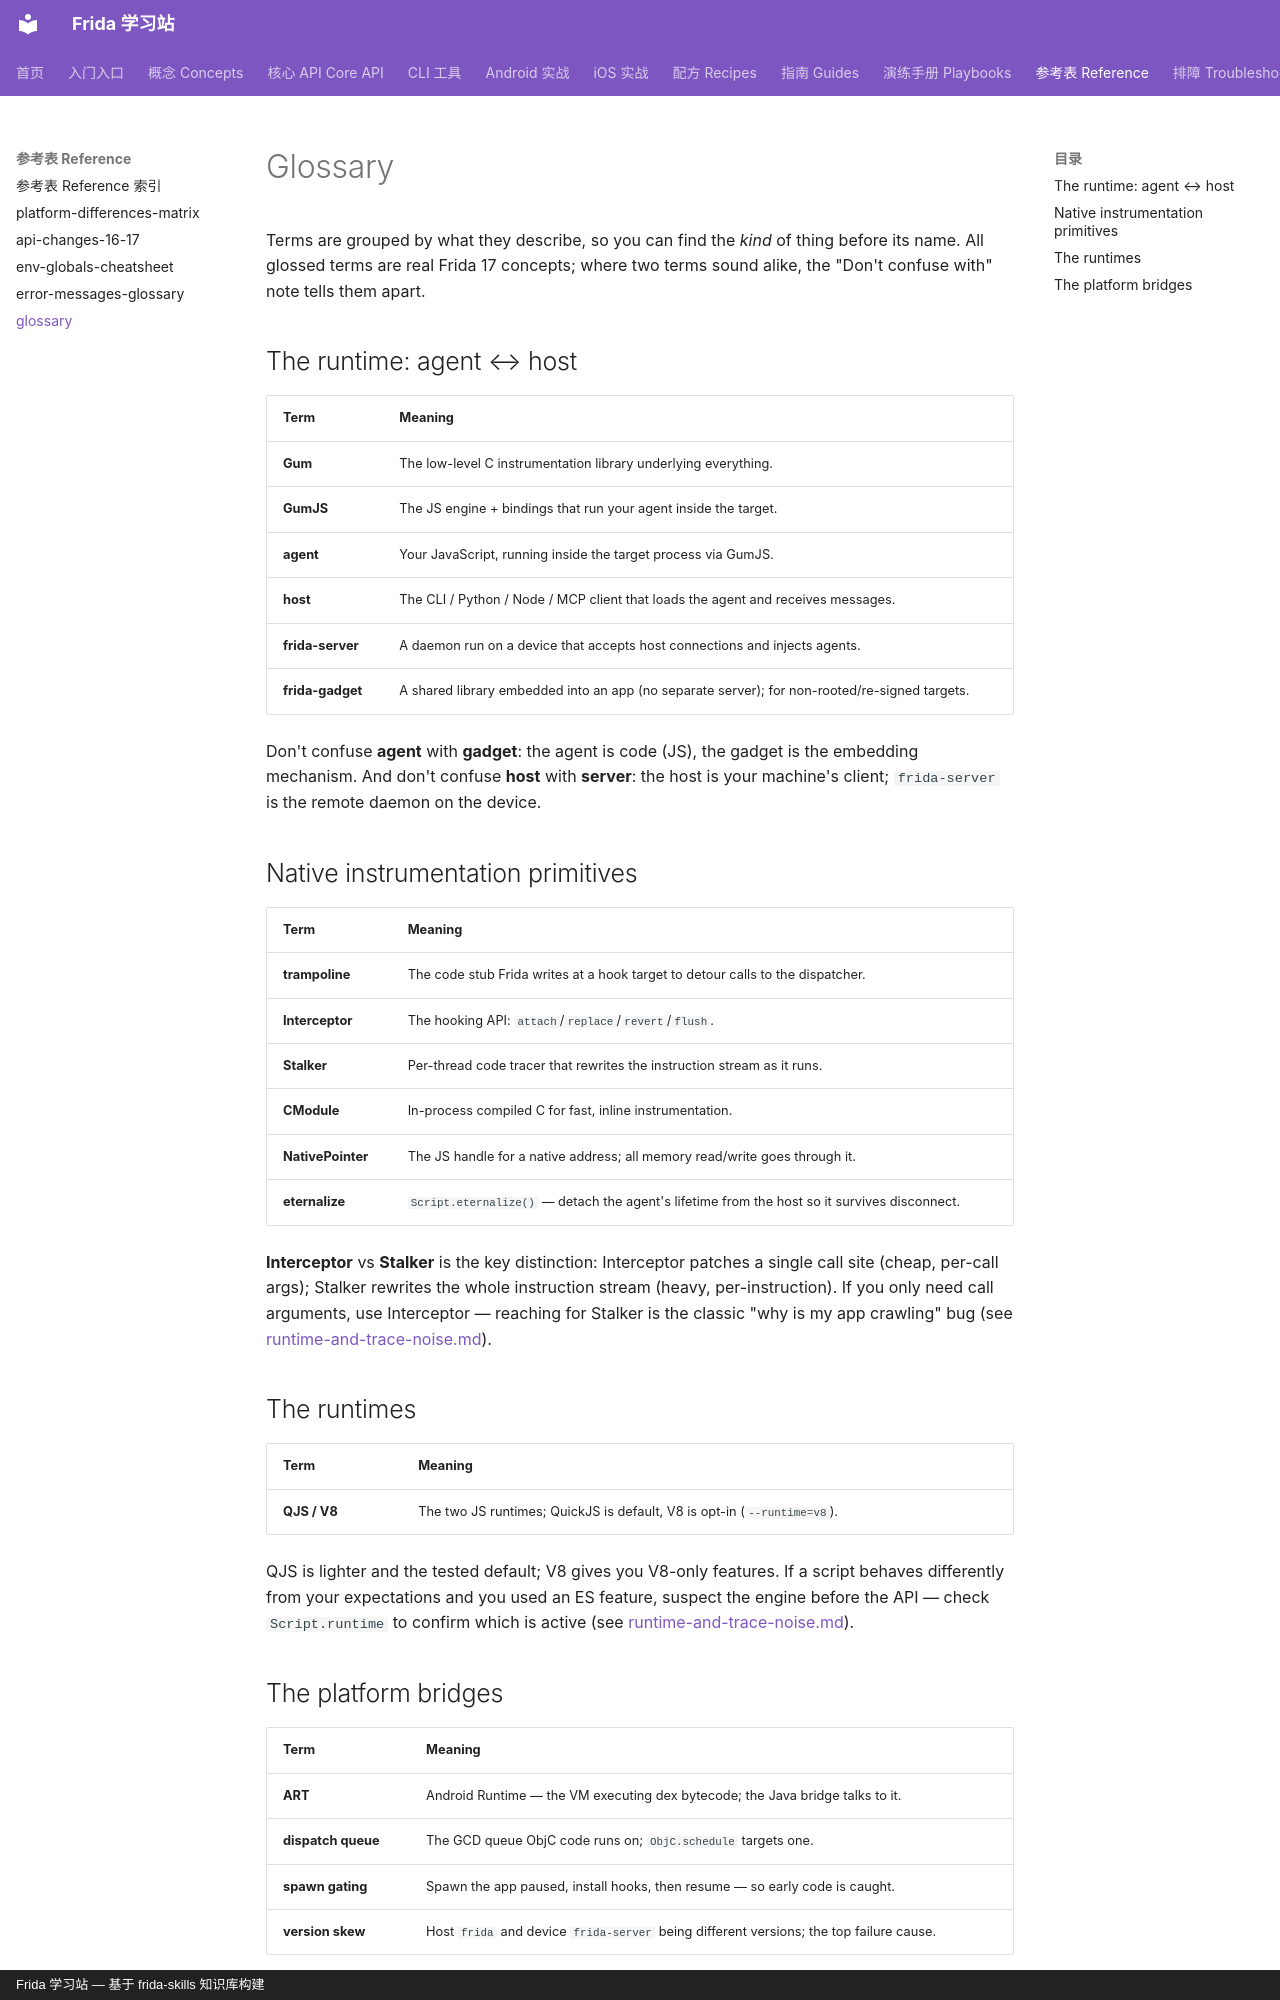

repository: android-security-engineer/frida-skills · page: references/reference/glossary/index.html · generator: mkdocs · copyright: Frida 学习站 — 基于 frida-skills 知识库构建

---
name: glossary
description: Frida terminology glossary — Gum, GumJS, gadget, server, agent, host, trampoline, stalker, interceptor, ART, dispatch queue, eternalize, QJS/V8, and other terms an agent needs to disambiguate.
type: leaf
---

# Glossary

Terms are grouped by what they describe, so you can find the *kind* of thing
before its name. All glossed terms are real Frida 17 concepts; where two terms
sound alike, the "Don't confuse with" note tells them apart.

## The runtime: agent ↔ host

| Term | Meaning |
| --- | --- |
| **Gum** | The low-level C instrumentation library underlying everything. |
| **GumJS** | The JS engine + bindings that run your agent inside the target. |
| **agent** | Your JavaScript, running inside the target process via GumJS. |
| **host** | The CLI / Python / Node / MCP client that loads the agent and receives messages. |
| **frida-server** | A daemon run on a device that accepts host connections and injects agents. |
| **frida-gadget** | A shared library embedded into an app (no separate server); for non-rooted/re-signed targets. |

Don't confuse **agent** with **gadget**: the agent is code (JS), the gadget is
the embedding mechanism. And don't confuse **host** with **server**: the host is
your machine's client; `frida-server` is the remote daemon on the device.

## Native instrumentation primitives

| Term | Meaning |
| --- | --- |
| **trampoline** | The code stub Frida writes at a hook target to detour calls to the dispatcher. |
| **Interceptor** | The hooking API: `attach`/`replace`/`revert`/`flush`. |
| **Stalker** | Per-thread code tracer that rewrites the instruction stream as it runs. |
| **CModule** | In-process compiled C for fast, inline instrumentation. |
| **NativePointer** | The JS handle for a native address; all memory read/write goes through it. |
| **eternalize** | `Script.eternalize()` — detach the agent's lifetime from the host so it survives disconnect. |

**Interceptor** vs **Stalker** is the key distinction: Interceptor patches a
single call site (cheap, per-call args); Stalker rewrites the whole instruction
stream (heavy, per-instruction). If you only need call arguments, use
Interceptor — reaching for Stalker is the classic "why is my app crawling" bug
(see [runtime-and-trace-noise.md](../troubleshooting/runtime-and-trace-noise.md)).

## The runtimes

| Term | Meaning |
| --- | --- |
| **QJS / V8** | The two JS runtimes; QuickJS is default, V8 is opt-in (`--runtime=v8`). |

QJS is lighter and the tested default; V8 gives you V8-only features. If a
script behaves differently from your expectations and you used an ES feature,
suspect the engine before the API — check `Script.runtime` to confirm which is
active (see [runtime-and-trace-noise.md](../troubleshooting/runtime-and-trace-noise.md)).
